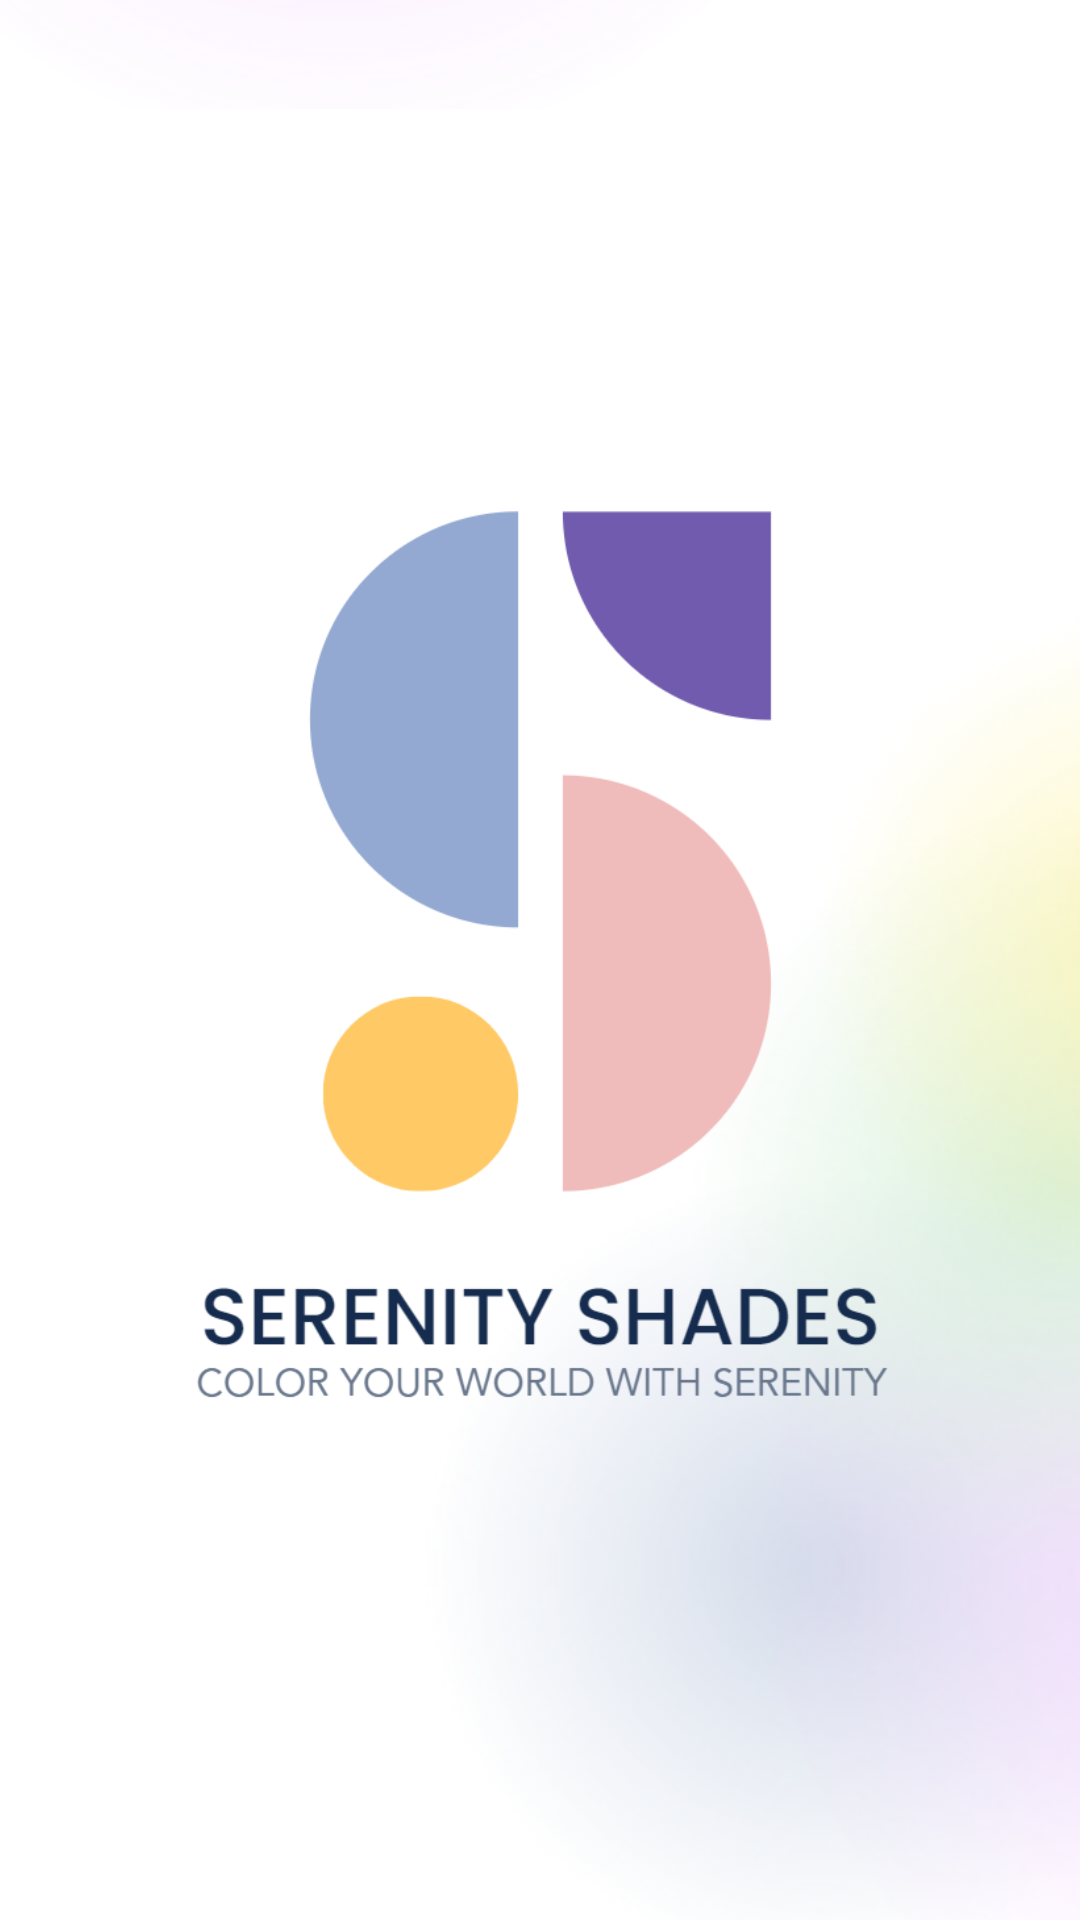

The Android layout XML behind this screen, and the referenced resources:
<!-- AndroidManifest.xml: activity theme Theme.Application -->
<!-- res/layout/activity_loading.xml -->
<?xml version="1.0" encoding="utf-8"?>
<androidx.constraintlayout.widget.ConstraintLayout xmlns:android="http://schemas.android.com/apk/res/android"
    xmlns:app="http://schemas.android.com/apk/res-auto"
    xmlns:tools="http://schemas.android.com/tools"
    android:layout_width="match_parent"
    android:layout_height="match_parent"
    android:background="#FFFFFF"
    tools:context=".LoadingActivity">

    <ImageView
        android:id="@+id/grdnt1"
        android:layout_width="586dp"
        android:layout_height="578dp"
        android:layout_marginStart="100dp"
        android:layout_marginBottom="-50dp"
        app:layout_constraintBottom_toBottomOf="parent"
        app:layout_constraintStart_toStartOf="parent"
        app:srcCompat="@drawable/grdnt_bg" />

    <ImageView
        android:id="@+id/grdnt"
        android:layout_width="586dp"
        android:layout_height="578dp"
        android:layout_marginBottom="604dp"
        app:layout_constraintBottom_toBottomOf="parent"
        app:layout_constraintEnd_toEndOf="parent"
        app:srcCompat="@drawable/grdnt_bg" />

    <ImageView
        android:id="@+id/logo"
        android:layout_width="351dp"
        android:layout_height="362dp"
        android:scaleType="fitCenter"
        app:layout_constraintBottom_toBottomOf="parent"
        app:layout_constraintEnd_toEndOf="parent"
        app:layout_constraintStart_toStartOf="parent"
        app:layout_constraintTop_toTopOf="parent"
        app:srcCompat="@drawable/splash" />

</androidx.constraintlayout.widget.ConstraintLayout>
<!-- resources referenced by this layout -->
<resources>
  <!-- drawable grdnt_bg: png bitmap (drawable, 110795 bytes) -->
  <!-- drawable splash: png bitmap (drawable, 33372 bytes) -->
  <style name="Theme.Application" parent="Theme.MaterialComponents.DayNight.DarkActionBar">
          
          <item name="colorPrimary">@color/purple_500</item>
          <item name="colorPrimaryVariant">@color/purple_700</item>
          <item name="colorOnPrimary">@color/white</item>
          
          <item name="colorSecondary">@color/teal_200</item>
          <item name="colorSecondaryVariant">@color/teal_700</item>
          <item name="colorOnSecondary">@color/black</item>
          
          <item name="android:statusBarColor">?attr/colorPrimaryVariant</item>
          
      </style>
  <color name="purple_500">#FF6200EE</color>
  <color name="purple_700">#FF3700B3</color>
  <color name="white">#FFFFFFFF</color>
  <color name="teal_200">#FF03DAC5</color>
  <color name="teal_700">#FF018786</color>
  <color name="black">#FF000000</color>
</resources>
